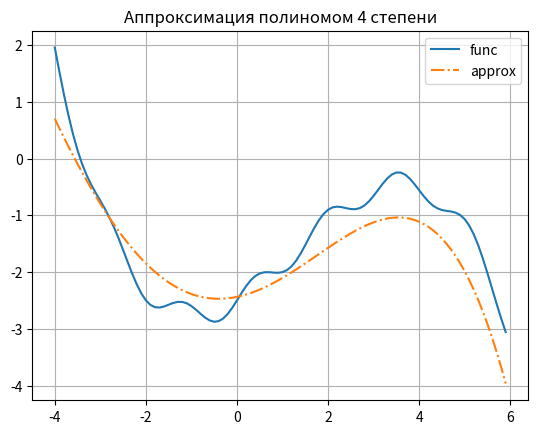

Reproduce this figure in Python.
import numpy as np
from matplotlib import pyplot as plt

def func(x):
    return 0.5 * x + 0.2 * x ** 2 - 0.05 * x ** 3 + 0.2 * np.sin(4 * x) - 2.5


# значения по оси абсцисс [-4; 6] с шагом 0.1
coord_x = np.arange(-4.0, 6.0, 0.1)
coord_y = func(coord_x) # значения функции по оси ординат

N = 5 # сложность модели (полином степени N - 1)
lm_l2 = 2 # коэффициент λ для L2-регуляризатора
sz = len(coord_x) # количество точек
eta = np.array([0.1, 0.01, 0.001, 0.0001, 0.000002]) # шаг обучения для w
w = np.zeros(N) # начальные нулевые значения параметров модели
n_iter = 500 # число итераций алгоритма SGD
lm = 0.02 # значение λ вычисления скользящего экспоненциального среднего
batch_size = 20 # размер мини-батча (величина K = 20)

X = coord_x.reshape(-1, 1) ** np.arange(N) # матрица признаков
y = coord_y # целевые значения

np.random.seed(0)
Qe = np.mean((X @ w - y) ** 2) # начальное значение среднего эмпирического риска

# градиентный спуск с регуляризацией
for i in range(n_iter):
    k = np.random.randint(0, sz - batch_size - 1) # индекс случайного образа
    index = k + batch_size # берем выборку из batch_size значений
    Q = np.mean((X[k:index] @ w - y[k:index]) ** 2) # эмпирический риск
    Qe = lm * Q + (1 - lm) * Qe
    weights = np.array([0, *w[1:]]) # w0 не регуляризуется
    grad_Q = 2 / batch_size * (X[k:index].T @ (X[k:index] @ w - y[k:index]))
    w = w - eta * (grad_Q + lm_l2 * weights) # обновление с учётом регуляризации

Q = np.mean((X @ w - y) ** 2) # итоговое значение среднего эмпирического риска

print(f'Вектор параметров w = {w}')
print(f'Последнее значение скользящего среднего Qe = {Qe}')
print(f'Cреднее эмпирического риска (показатель качества) Q = {Q}')

# построение графика
plt.plot(coord_x, coord_y, label='func')
plt.plot(coord_x, X @ w, linestyle='-.', label='approx')

plt.legend(loc='best')
plt.title(f'Аппроксимация полиномом {N - 1} степени')
plt.grid()
plt.show()
